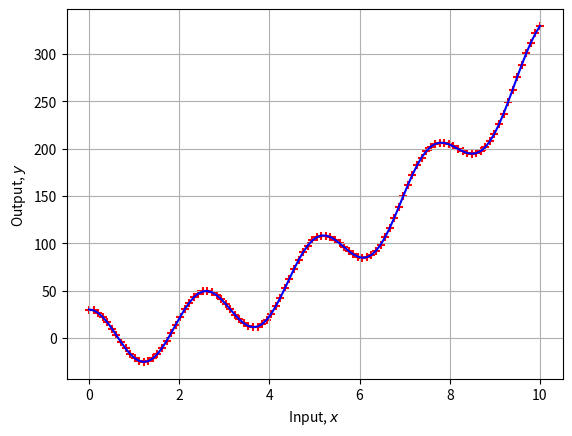

Source code (Python):
import numpy as np
from scipy import optimize
import matplotlib.pyplot as plt


def func(x, a, b, c):
    return a * x**2 + b * np.cos(c * x)


a0 = 3.0
b0 = 30.0
c0 = 2.5
x = np.linspace(0.0, 10.0, 100)
yp = func(x, a0, b0, c0)

p0 = np.ones(3)
psol, cov = optimize.curve_fit(func, x, yp, p0=p0)
ysol = func(x, *psol)

fig = plt.figure()
plt.scatter(x, yp, marker="+", color="r", label="data")
plt.plot(x, yp, "b-", label="fit")
plt.grid()
plt.xlabel("Input, $x$")
plt.ylabel("Output, $y$")
plt.savefig("curve_fitting.png")
